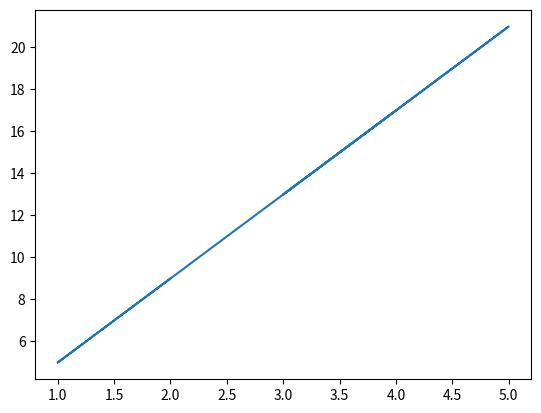

This chart was generated by the following Python code:
x =[2, 1, 5, 3, 4]
y =[9, 5, 21, 13, 17]
w, b = 10, 20
m = 5
while True:
    Loss, wNew, bNew = 0, 0, 0
    for i in range(5):
        Loss += ((w*x[i] + b - y[i])**2)/(2*m)
    if Loss <= 0.00000001:
        break
    for i in range(5):
        wNew += (w * x[i] + b - y[i]) * x[i]
        bNew += (w * x[i] + b - y[i]) / m
    w -= 0.0001*wNew
    b -= 0.0001*bNew
print("y = " + str(w) + "x + "+ str(b))
import matplotlib.pyplot as plt
plt.plot([2,1,5,3,4],[9,5,21,13,17])
plt.show()